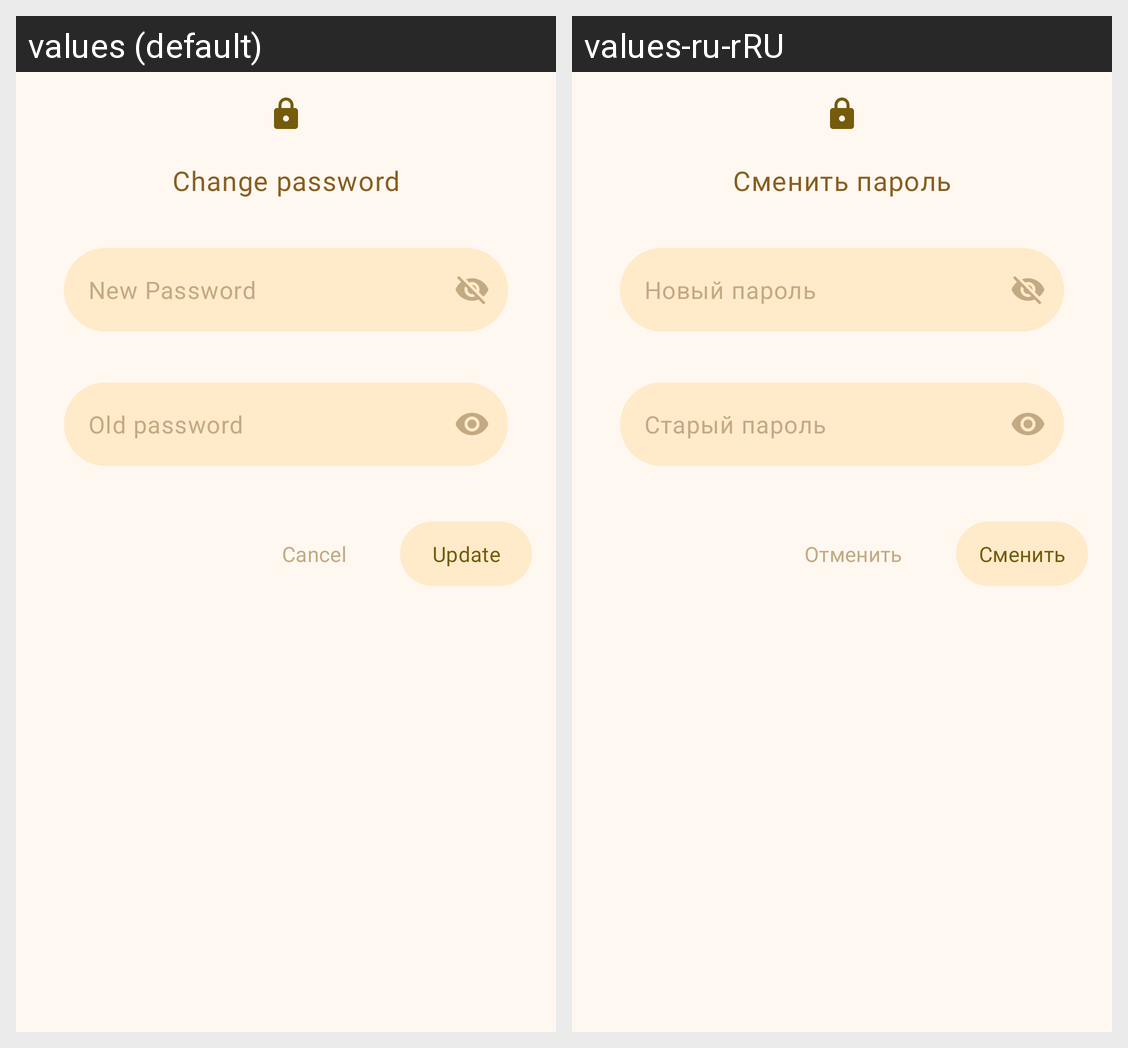

The same Android screen rendered under two of its app's locales, left to right. List the strings drawn on it with the default value and each locale's translation.
Android screen res/layout/dialog_update_password.xml rendered under 2 locales, left to right: values (default), values-ru-rRU. Device: Nexus 5 (rendered at 1080×1920; each locale shown at half size, 540×960, under a caption strip naming it); theme Theme.Mindall.
Strings drawn on this screen, with the default value and each locale's value (text and hints the layout hard-codes, and strings that could not be matched under every locale, appear in the picture but are not listed):

update_password
  values: Change password
  values-ru-rRU: Сменить пароль

new_password
  values: New Password
  values-ru-rRU: Новый пароль

old_password
  values: Old password
  values-ru-rRU: Старый пароль

update
  values: Update
  values-ru-rRU: Сменить

cancel
  values: Cancel
  values-ru-rRU: Отменить
